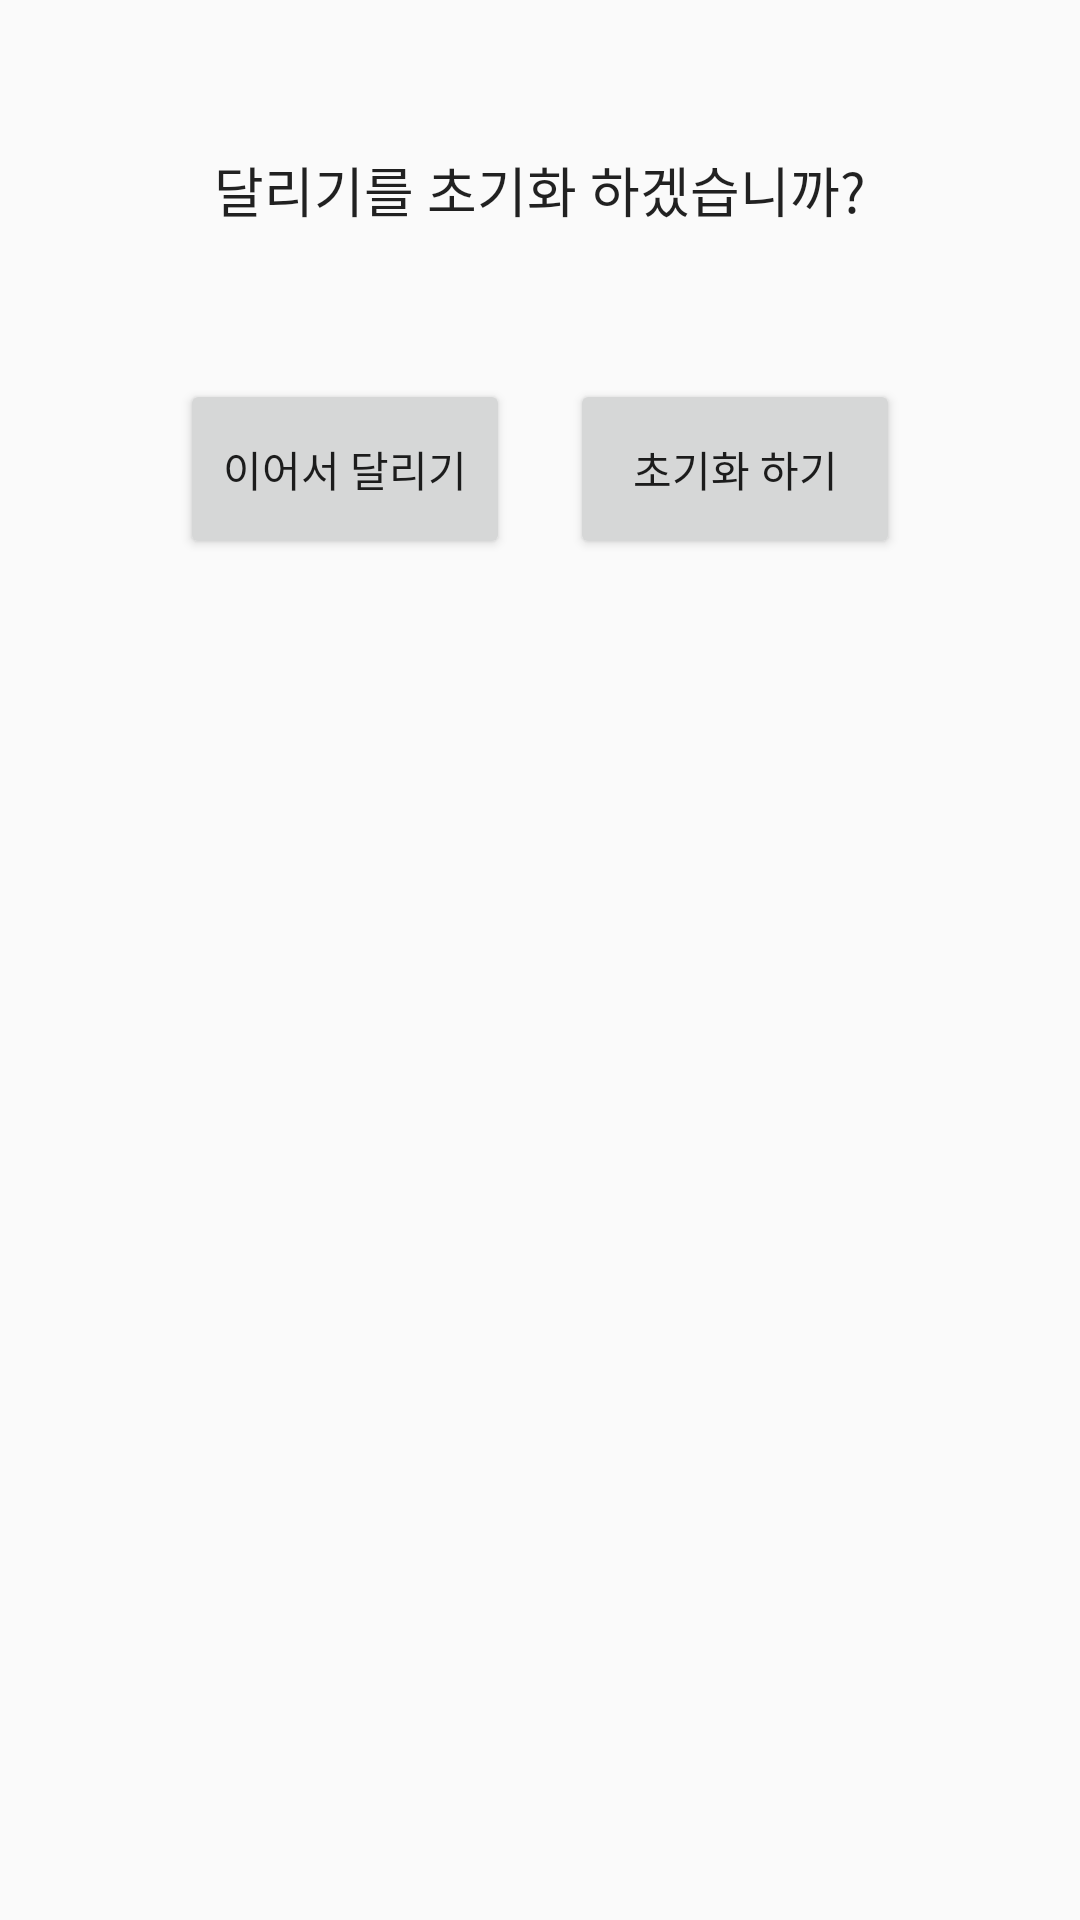

Produce the Android XML layout that renders to this screen, including the resource entries it uses.
<!-- AndroidManifest.xml: application theme AppTheme -->
<!-- res/layout/running_reset_dialog.xml -->
<?xml version="1.0" encoding="utf-8"?>
<LinearLayout xmlns:android="http://schemas.android.com/apk/res/android"
    android:orientation="vertical" android:layout_width="match_parent"
    android:layout_height="match_parent">

    <TextView
        android:layout_width="wrap_content"
        android:layout_height="wrap_content"
        android:layout_margin="50dp"
        android:text="달리기를 초기화 하겠습니까?"
        android:textAppearance="@style/TextAppearance.AppCompat"
        android:textSize="18dp"
        android:layout_gravity="center"
        android:gravity="center"/>

    <LinearLayout
        android:layout_width="match_parent"
        android:layout_height="wrap_content"
        android:layout_marginBottom="20dp"
        android:gravity="center">

        <Button
            android:id="@+id/keepRun_btn"
            android:layout_width="110dp"
            android:layout_height="60dp"
            android:text="이어서 달리기" />

        <Button
            android:layout_width="110dp"
            android:layout_height="60dp"
            android:layout_marginLeft="20dp"
            android:id="@+id/reset_btn"
            android:text="초기화 하기"/>

    </LinearLayout>

</LinearLayout>
<!-- resources referenced by this layout -->
<resources>
  <style name="AppTheme" parent="Theme.AppCompat.Light.DarkActionBar">
          
          <item name="colorPrimary">#7484D6</item>
          <item name="colorPrimaryDark">#FFFFFF</item>
          <item name="colorAccent">@color/colorAccent</item>
      </style>
  <color name="colorAccent">#79E5CB</color>
</resources>
